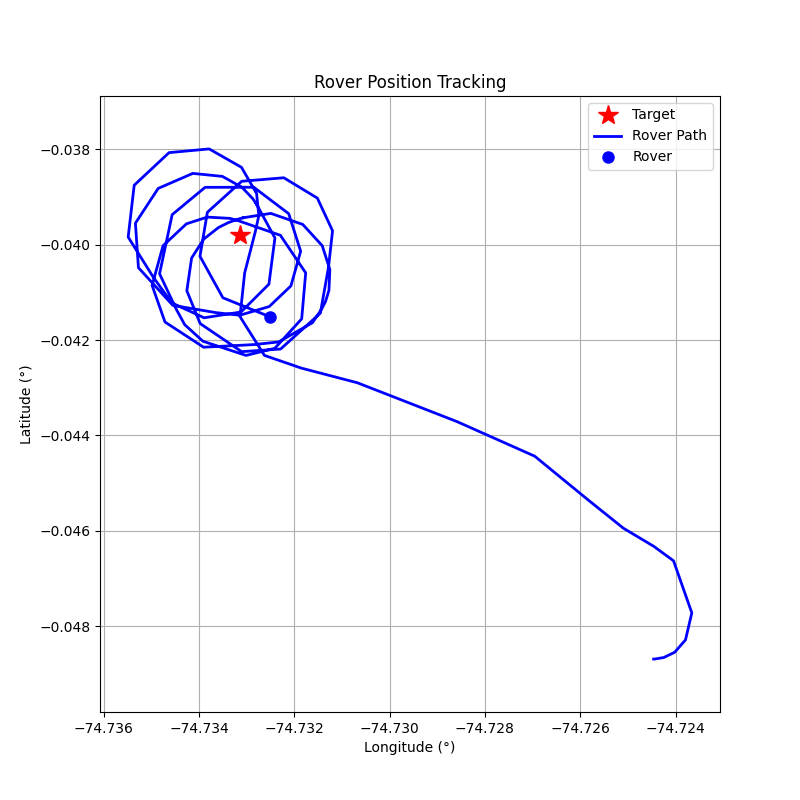

Source data for this figure (header and first rows):
step, timestamp, distance_m, forward_m, right_m, speed_mps, bearing_deg, tool, throttle, steer, brake_strength, duration_s, overridden_by_safety
0, 1774890901, 130.2, -91.65, -92.45, 0.02, -134.8, drive, 0.2, -1.0, 0, 0.5, False
1, 1774890904, 130.4, -86.75, -97.37, 0.59, -131.7, drive, 0.2, -1.0, 0, 0.5, False
2, 1774890906, 131.5, -66.15, -113.6, 1.11, -120.2, drive, 0.2, -1.0, 0, 0.5, False
3, 1774890908, 132.4, -25.19, -130, 1.58, -101, drive, 0.2, -1.0, 0, 0.5, False
4, 1774890911, 132.3, 33.91, -127.9, 1.98, -75.15, drive, 0.15, -1.0, 0, 0.5, False
5, 1774890917, 129.4, 91.5, -91.55, 2.18, -45.01, drive, 0.1, -1.0, 0, 0.5, False
6, 1774890919, 119.2, 116.3, -26.09, 2.18, -12.64, drive, 0.2, -0.2, 0, 1.0, False
7, 1774890922, 113.8, 113.1, 12.72, 2.7, 6.42, drive, 0.0, 0.2, 0, 1.0, False
8, 1774890926, 106.1, 106.1, 0.66, 2.62, 0.36, drive, 0.0, 0.1, 0, 1.0, False
9, 1774890930, 96.14, 95.81, -7.98, 2.53, -4.76, drive, 0.0, -0.2, 0, 1.0, False
10, 1774890933, 81.01, 79.67, 14.66, 5.25, 10.42, brake, 0, 0, 20, 0.5, False
11, 1774890938, 62.92, 59.32, 20.98, 4.73, 19.48, brake, 0, 0, 30, 0.5, False
12, 1774890941, 41.46, 33.91, 23.86, 3.98, 35.13, brake, 0, 0, 15.0, 1.0, True
13, 1774890945, 32.18, 20.76, 24.59, 2.45, 49.83, drive, 0.1, 1.0, 0, 0.5, False
14, 1774890949, 26.93, 21.57, 16.12, 2.44, 36.76, drive, 0.1, 1.0, 0, 0.5, False
15, 1774890952, 17.85, 17.66, 2.59, 2.49, 8.34, drive, 0.2, 0.2, 0, 1.0, False
16, 1774890956, 8.35, 7.79, -2.99, 3.05, -20.96, brake, 0, 0, 20, 0.5, False
17, 1774890960, 3.6, -1.74, -3.16, 0.88, -118.9, drive, 0.2, -1.0, 0, 0.5, False
18, 1774890963, 6.09, -4.64, -3.94, 1.31, -139.6, drive, 0.2, -1.0, 0, 0.5, False
19, 1774890967, 9.94, -7.57, -6.45, 1.73, -139.6, drive, 0.2, -1.0, 0, 0.5, False
20, 1774890971, 14.96, -9.96, -11.16, 2.11, -131.7, drive, 0.2, -1.0, 0, 0.5, False
21, 1774890974, 20.13, -9.88, -17.54, 2.43, -119.4, drive, 0.2, -1.0, 0, 0.5, False
22, 1774890978, 23.87, -5.85, -23.14, 2.7, -104.2, drive, 0.2, -1.0, 0, 0.5, False
23, 1774890982, 25.62, 0.37, -25.62, 2.93, -89.16, drive, 0.15, -1.0, 0, 0.5, False
24, 1774890986, 24.45, 6.91, -23.46, 3.01, -73.59, brake, 0, 0, 10, 0.1, False
25, 1774890989, 21.05, 2.6, -20.89, 1.87, -82.9, drive, 0.15, -1.0, 0, 0.5, False
26, 1774890993, 21.01, 2.59, -20.85, 2.04, -82.92, drive, 0.15, -1.0, 0, 0.5, False
27, 1774890997, 19.7, 5.82, -18.82, 2.24, -72.81, drive, 0.15, -1.0, 0, 0.5, False
28, 1774891000, 16.84, 7.92, -14.86, 2.43, -61.93, drive, 0.15, -1.0, 0, 0.5, False
29, 1774891004, 12.52, 7.2, -10.24, 2.59, -54.9, drive, 0.15, -1.0, 0, 0.5, False
30, 1774891008, 7.81, 2.61, -7.36, 2.74, -70.46, brake, 0, 0, 30, 1.0, False
31, 1774891012, 8.04, -4.53, -6.64, 0.22, -124.3, drive, 0.2, -1.0, 0, 0.5, False
32, 1774891015, 7.74, -3.94, -6.67, 0.33, -120.6, drive, 0.2, -1.0, 0, 0.5, False
33, 1774891019, 8.57, -4.68, -7.18, 0.85, -123.1, drive, 0.2, -1.0, 0, 0.5, False
34, 1774891023, 10.59, -6.08, -8.67, 1.32, -125, drive, 0.2, -1.0, 0, 0.5, False
35, 1774891026, 13.5, -7.33, -11.33, 1.73, -122.9, drive, 0.2, -1.0, 0, 0.5, False
36, 1774891030, 17.05, -7.83, -15.14, 2.09, -117.3, drive, 0.2, -1.0, 0, 0.5, False
37, 1774891034, 20.63, -6.15, -19.69, 2.4, -107.3, drive, 0.2, -1.0, 0, 0.5, False
38, 1774891038, 23.02, -2.75, -22.85, 2.67, -96.85, drive, 0.2, -1.0, 0, 0.5, False
39, 1774891041, 23.3, 3.05, -23.1, 2.92, -82.49, drive, 0.15, -1.0, 0, 0.5, False
40, 1774891045, 21.23, 6.58, -20.19, 3.01, -71.96, brake, 0, 0, 15.0, 1.0, True
41, 1774891049, 17.73, 2.49, -17.56, 1.35, -81.93, drive, 0.15, -1.0, 0, 0.5, False
42, 1774891053, 17.54, 1.68, -17.46, 1.6, -84.52, drive, 0.15, -1.0, 0, 0.5, False
43, 1774891056, 16.95, 2.5, -16.76, 1.86, -81.51, drive, 0.15, -1.0, 0, 0.5, False
44, 1774891060, 15.84, 4.04, -15.31, 2.09, -75.21, drive, 0.15, -1.0, 0, 0.5, False
45, 1774891064, 13.89, 4.12, -13.26, 2.3, -72.74, drive, 0.15, -1.0, 0, 0.5, False
46, 1774891068, 11.82, 2.84, -11.47, 2.48, -76.08, drive, 0.15, -1.0, 0, 0.5, False
47, 1774891072, 11.03, 0.01, -11.03, 2.63, -89.93, drive, 0.15, -1.0, 0, 0.5, False
48, 1774891075, 12.98, -3.04, -12.62, 2.75, -103.5, drive, 0.2, -1.0, 0, 0.5, False
49, 1774891079, 15.47, -3.09, -15.16, 2.99, -101.5, drive, 0.2, -1.0, 0, 0.5, False
50, 1774891082, 19.47, -5.25, -18.75, 3.19, -105.6, brake, 0, 0, 20, 0.5, False
51, 1774891086, 21.34, -8.4, -19.62, 1.02, -113.2, drive, 0.2, -1.0, 0, 0.5, False
52, 1774891090, 23.01, -8.01, -21.57, 1.41, -110.4, drive, 0.2, -1.0, 0, 0.5, False
53, 1774891095, 24.6, -4.28, -24.23, 1.81, -100, drive, 0.2, -1.0, 0, 0.5, False
54, 1774891098, 26.41, -1.48, -26.37, 2.17, -93.21, drive, 0.2, -1.0, 0, 0.5, False
55, 1774891101, 26.0, 6.87, -25.07, 2.5, -74.67, drive, 0.15, -1.0, 0, 0.5, False
56, 1774891105, 22.88, 11.92, -19.53, 2.66, -58.59, drive, 0.15, -1.0, 0, 0.5, False
57, 1774891109, 16.72, 12.32, -11.31, 2.8, -42.55, drive, 0.1, -1.0, 0, 0.5, False
58, 1774891113, 8.99, 7.49, -4.97, 2.79, -33.56, brake, 0, 0, 20, 0.5, False
59, 1774891116, 3.16, -1.07, -2.97, 0.6, -109.8, drive, 0.2, -1.0, 0, 0.5, False
... 41 more rows
